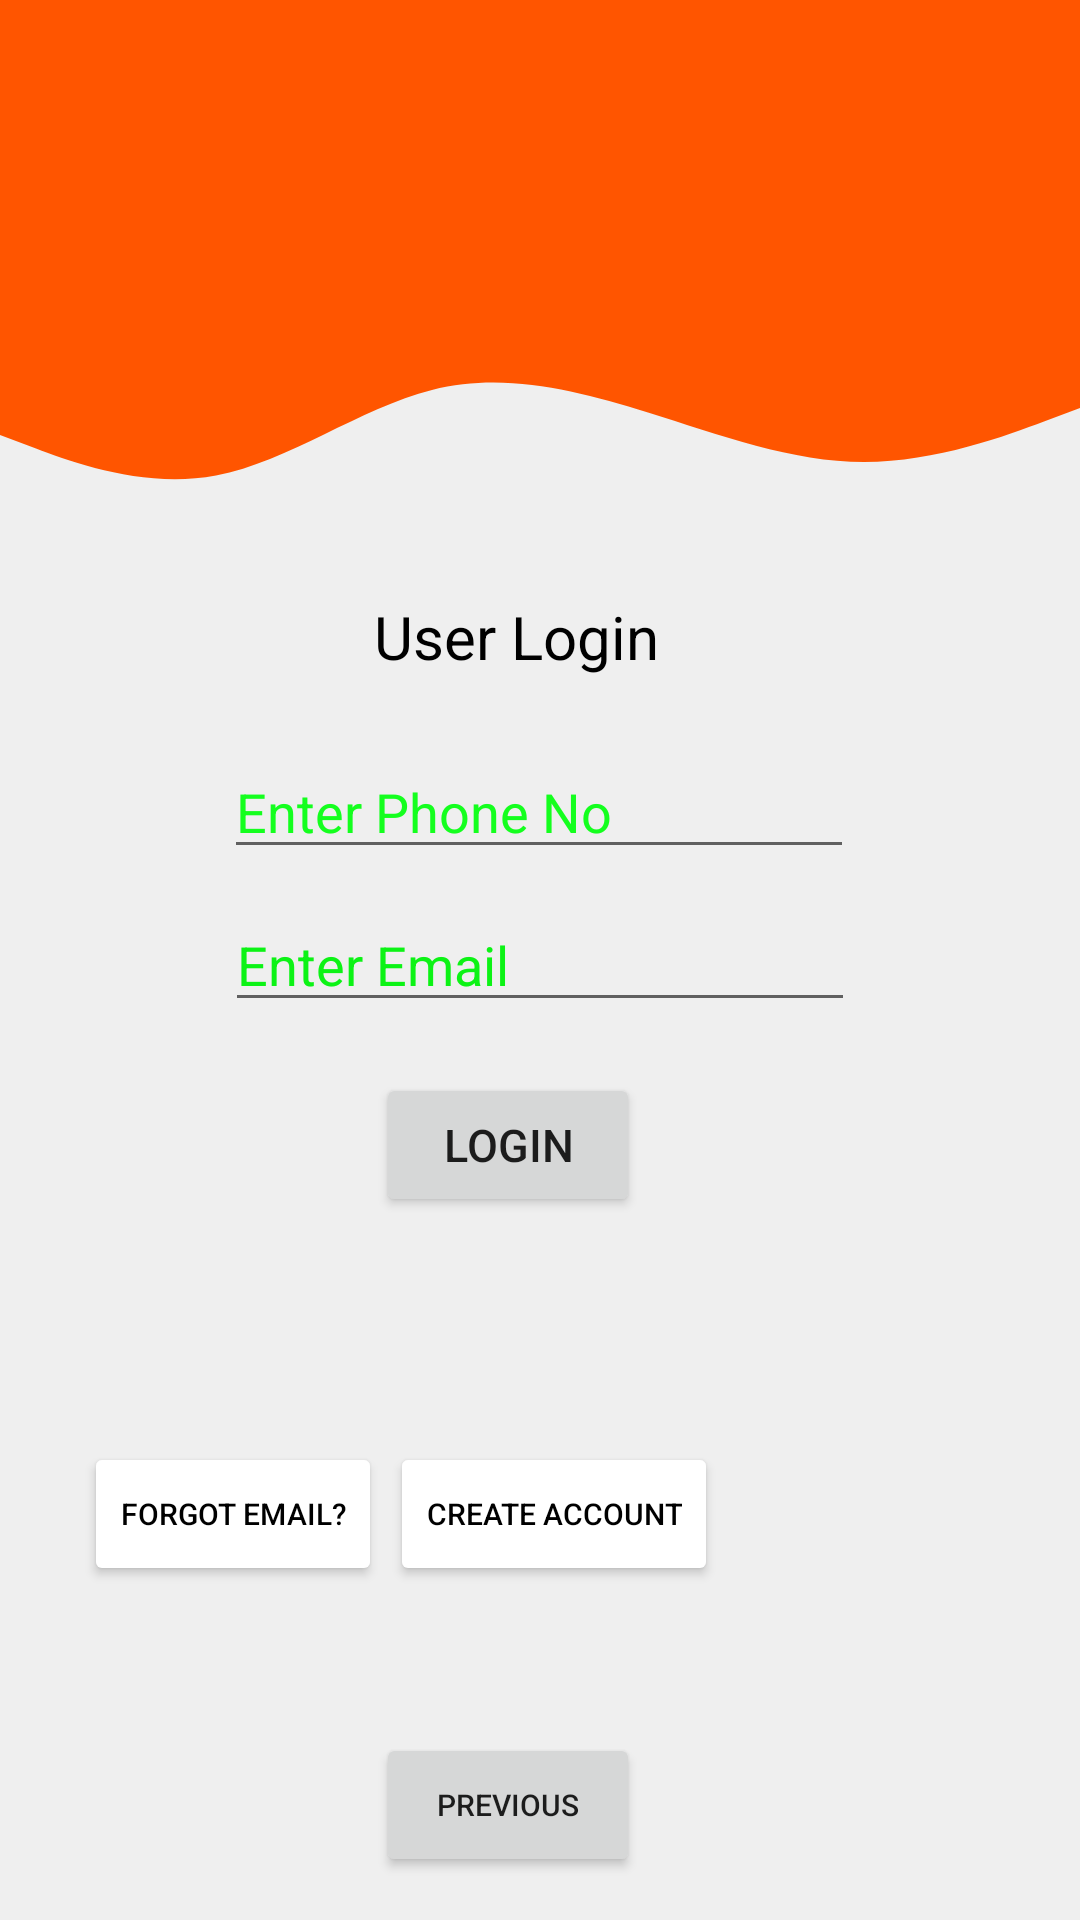

The Android layout XML behind this screen, and the referenced resources:
<!-- AndroidManifest.xml: application theme Theme.LeaveManager -->
<!-- res/layout/activity_get_started.xml -->
<?xml version="1.0" encoding="utf-8"?>
<androidx.constraintlayout.widget.ConstraintLayout xmlns:android="http://schemas.android.com/apk/res/android"
    xmlns:app="http://schemas.android.com/apk/res-auto"
    xmlns:tools="http://schemas.android.com/tools"
    android:layout_width="match_parent"
    android:layout_height="match_parent"
    android:background="#EFEFEF"
    tools:context=".GetStartedActivity">

    <View
        android:id="@+id/topview1"
        android:layout_width="0dp"
        android:layout_height="100dp"
        android:background="#ff5500"
        app:layout_constraintEnd_toEndOf="parent"
        app:layout_constraintStart_toStartOf="parent"
        app:layout_constraintTop_toTopOf="parent" />

    <View
        android:id="@+id/view1"
        android:layout_width="0dp"
        android:layout_height="90dp"
        android:background="@drawable/ic_wave__1_"
        app:layout_constraintEnd_toEndOf="parent"
        app:layout_constraintStart_toStartOf="parent"
        app:layout_constraintTop_toBottomOf="@+id/topview1" />

    <TextView
        android:id="@+id/mtumishi"
        android:layout_width="wrap_content"
        android:layout_height="wrap_content"
        android:text="User Login"
        android:textSize="20dp"
        android:textColor="@color/black"
        app:layout_constraintBottom_toBottomOf="parent"
        app:layout_constraintEnd_toEndOf="parent"
        app:layout_constraintHorizontal_bias="0.47"
        app:layout_constraintStart_toStartOf="parent"
        app:layout_constraintTop_toTopOf="parent"
        app:layout_constraintVertical_bias="0.324" />

    <EditText
        android:id="@+id/edt_phone"
        android:layout_width="wrap_content"
        android:layout_height="wrap_content"
        android:ems="10"
        android:hint="Enter Phone No"
        android:textColorHint="#14FF1E"
        android:inputType="phone"
        app:layout_constraintBottom_toBottomOf="parent"
        app:layout_constraintEnd_toEndOf="parent"
        app:layout_constraintHorizontal_bias="0.497"
        app:layout_constraintStart_toStartOf="parent"
        app:layout_constraintTop_toTopOf="parent"
        app:layout_constraintVertical_bias="0.415" />

    <EditText
        android:id="@+id/edt_email"
        android:layout_width="wrap_content"
        android:layout_height="wrap_content"
        android:ems="10"
        android:hint="Enter Email"
        android:textColorHint="#0CF315"
        android:inputType="textEmailAddress"
        app:layout_constraintBottom_toBottomOf="parent"
        app:layout_constraintEnd_toEndOf="parent"
        app:layout_constraintStart_toStartOf="parent"
        app:layout_constraintTop_toTopOf="parent" />

    <Button
        android:id="@+id/btn_login"
        android:layout_width="wrap_content"
        android:layout_height="wrap_content"
        android:text="Login"
        android:textSize="15dp"
        app:cornerRadius="25dp"
        app:layout_constraintBottom_toBottomOf="parent"
        app:layout_constraintEnd_toEndOf="parent"
        app:layout_constraintHorizontal_bias="0.461"
        app:layout_constraintStart_toStartOf="parent"
        app:layout_constraintTop_toTopOf="parent"
        app:layout_constraintVertical_bias="0.604" />

    <Button
        android:id="@+id/btn_reset"
        android:layout_width="wrap_content"
        android:layout_height="wrap_content"
        android:layout_marginStart="28dp"
        android:layout_marginLeft="28dp"
        android:text="Forgot email?"
        android:textColor="@color/black"
        android:textSize="10dp"
        app:backgroundTint="@color/white"
        app:cornerRadius="10dp"
        app:layout_constraintBottom_toBottomOf="parent"
        app:layout_constraintStart_toStartOf="parent"
        app:layout_constraintTop_toTopOf="parent"
        app:layout_constraintVertical_bias="0.812" />

    <Button
        android:id="@+id/btn_create"
        android:layout_width="wrap_content"
        android:layout_height="wrap_content"
        android:text="Create Account"
        android:textColor="@color/black"
        android:textSize="10dp"
        app:backgroundTint="@color/white"
        app:cornerRadius="10dp"
        app:layout_constraintBottom_toBottomOf="parent"
        app:layout_constraintEnd_toEndOf="parent"
        app:layout_constraintHorizontal_bias="0.021"
        app:layout_constraintStart_toEndOf="@+id/btn_reset"
        app:layout_constraintTop_toTopOf="parent"
        app:layout_constraintVertical_bias="0.812" />

    <Button
        android:id="@+id/btn_previous"
        android:layout_width="wrap_content"
        android:layout_height="wrap_content"
        android:text="Previous"
        android:textSize="10dp"
        app:cornerRadius="25dp"
        app:layout_constraintBottom_toBottomOf="parent"
        app:layout_constraintEnd_toEndOf="parent"
        app:layout_constraintHorizontal_bias="0.461"
        app:layout_constraintStart_toStartOf="parent"
        app:layout_constraintTop_toTopOf="parent"
        app:layout_constraintVertical_bias="0.976" />


</androidx.constraintlayout.widget.ConstraintLayout>
<!-- resources referenced by this layout -->
<resources>
  <!-- drawable ic_wave__1_ (drawable) -->
  <vector xmlns:android="http://schemas.android.com/apk/res/android"
      android:width="1440dp"
      android:height="320dp"
      android:viewportWidth="1440"
      android:viewportHeight="320">
    <path
        android:pathData="M0,160L48,176C96,192 192,224 288,208C384,192 480,128 576,106.7C672,85 768,107 864,133.3C960,160 1056,192 1152,192C1248,192 1344,160 1392,144L1440,128L1440,0L1392,0C1344,0 1248,0 1152,0C1056,0 960,0 864,0C768,0 672,0 576,0C480,0 384,0 288,0C192,0 96,0 48,0L0,0Z"
        android:fillColor="#ff5500"/>
  </vector>
  <style name="Theme.LeaveManager" parent="Theme.MaterialComponents.DayNight.DarkActionBar">
          
          <item name="colorPrimary">@color/purple_500</item>
          <item name="colorPrimaryVariant">@color/purple_700</item>
          <item name="colorOnPrimary">@color/white</item>
          
          <item name="colorSecondary">@color/teal_200</item>
          <item name="colorSecondaryVariant">@color/teal_700</item>
          <item name="colorOnSecondary">@color/black</item>
          
          <item name="android:statusBarColor" tools:targetApi="l">?attr/colorPrimaryVariant</item>
          
      </style>
  <!-- not gathered from this repository: default colours our renderer supplied (Android Studio template values) -->
  <color name="purple_500">#FF6200EE</color>
  <color name="purple_700">#FF3700B3</color>
  <color name="teal_200">#FF03DAC5</color>
  <color name="teal_700">#FF018786</color>
  <color name="black">#FF000000</color>
  <color name="white">#FFFFFFFF</color>
</resources>
